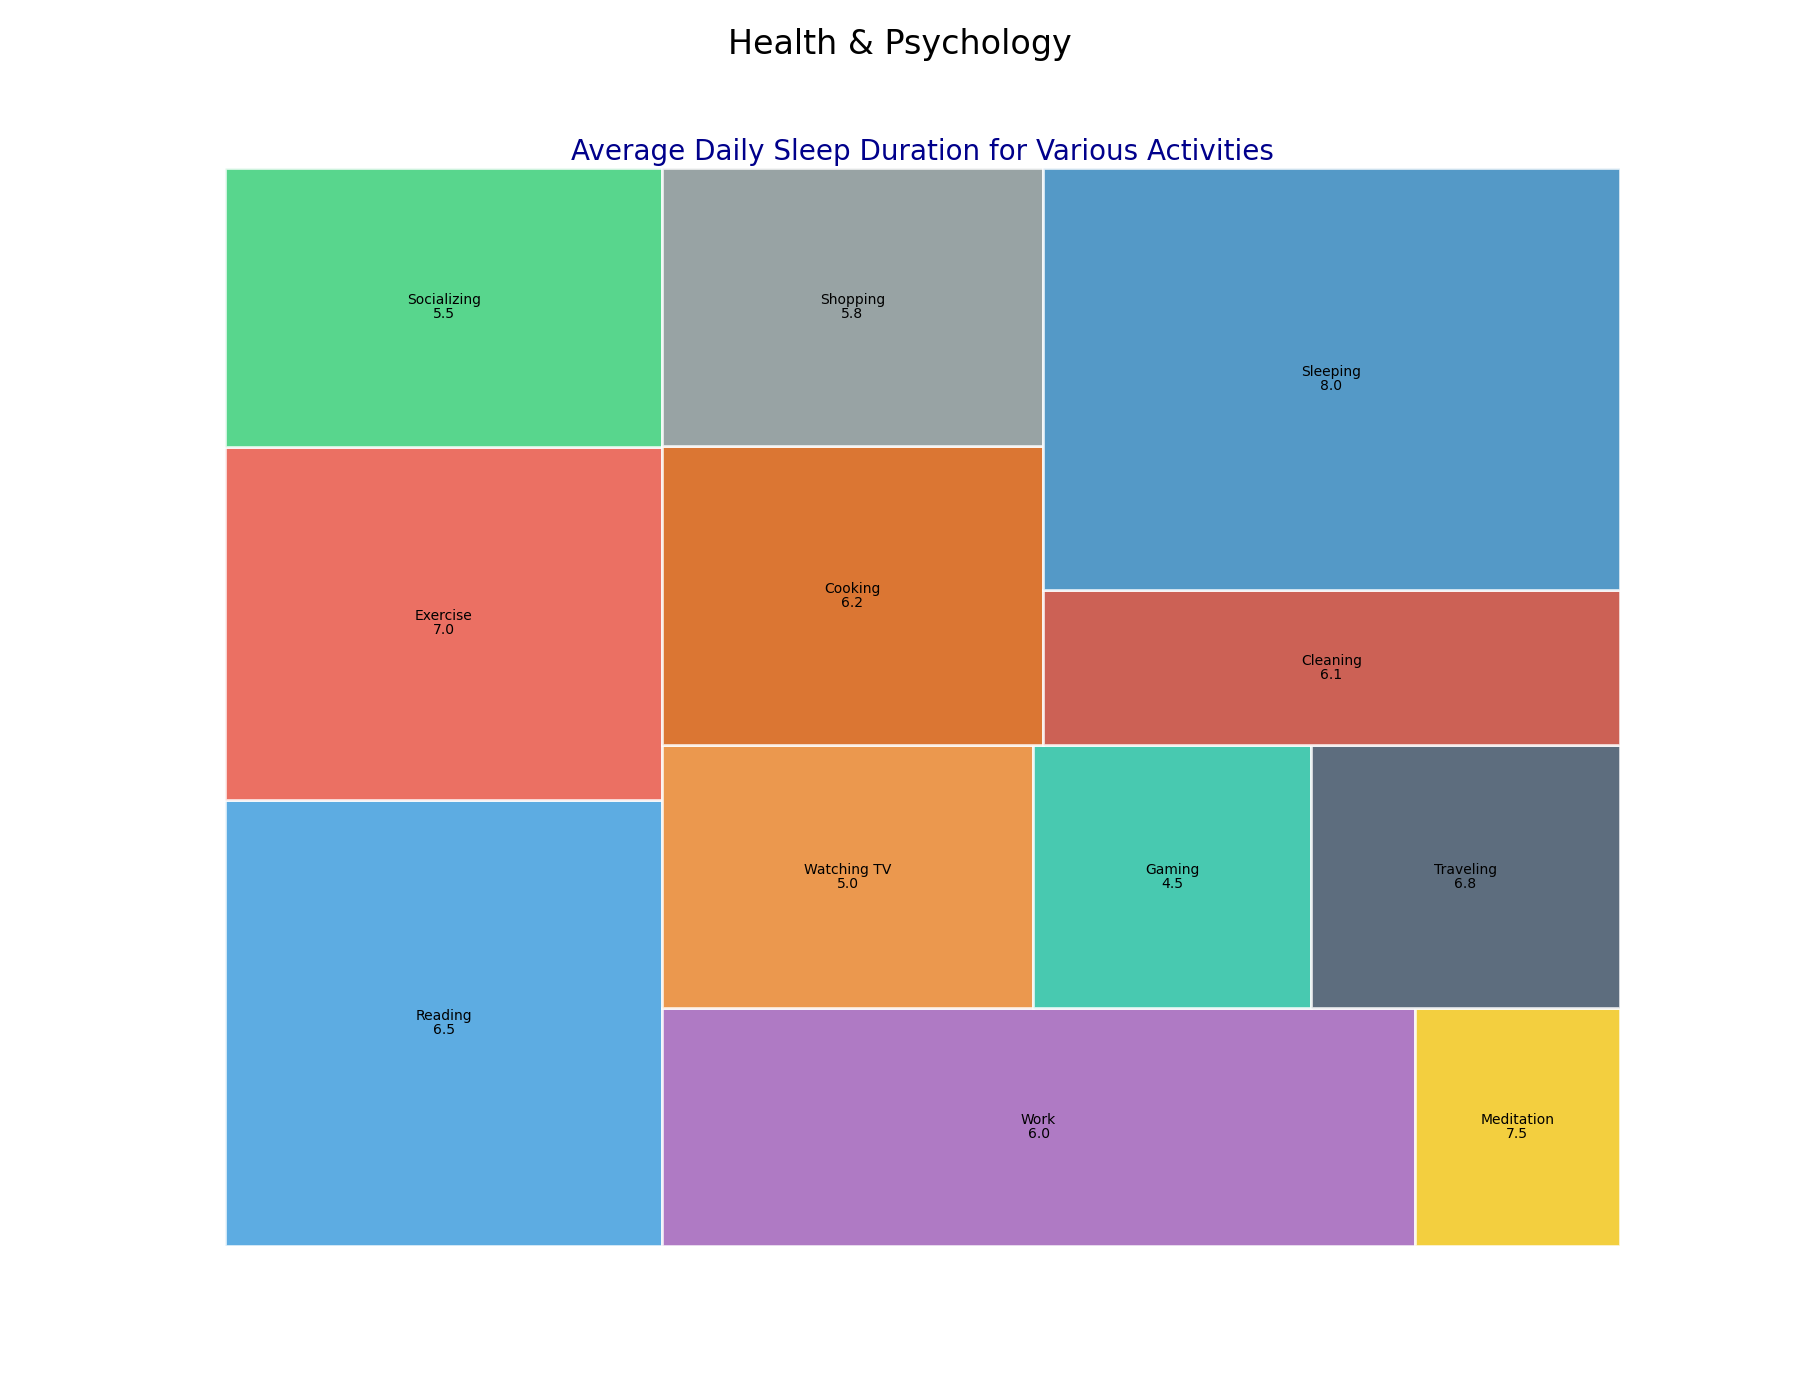

Source data for this figure (header and first rows):
Activity, Average Sleep Duration (hours), Occurrence
Reading, 6.5, 120
Exercise, 7.0, 95
Socializing, 5.5, 75
Work, 6.0, 110
Meditation, 7.5, 30
Watching TV, 5.0, 60
Gaming, 4.5, 45
Traveling, 6.8, 50
Cooking, 6.2, 70
Shopping, 5.8, 65
Cleaning, 6.1, 55
Sleeping, 8.0, 150
